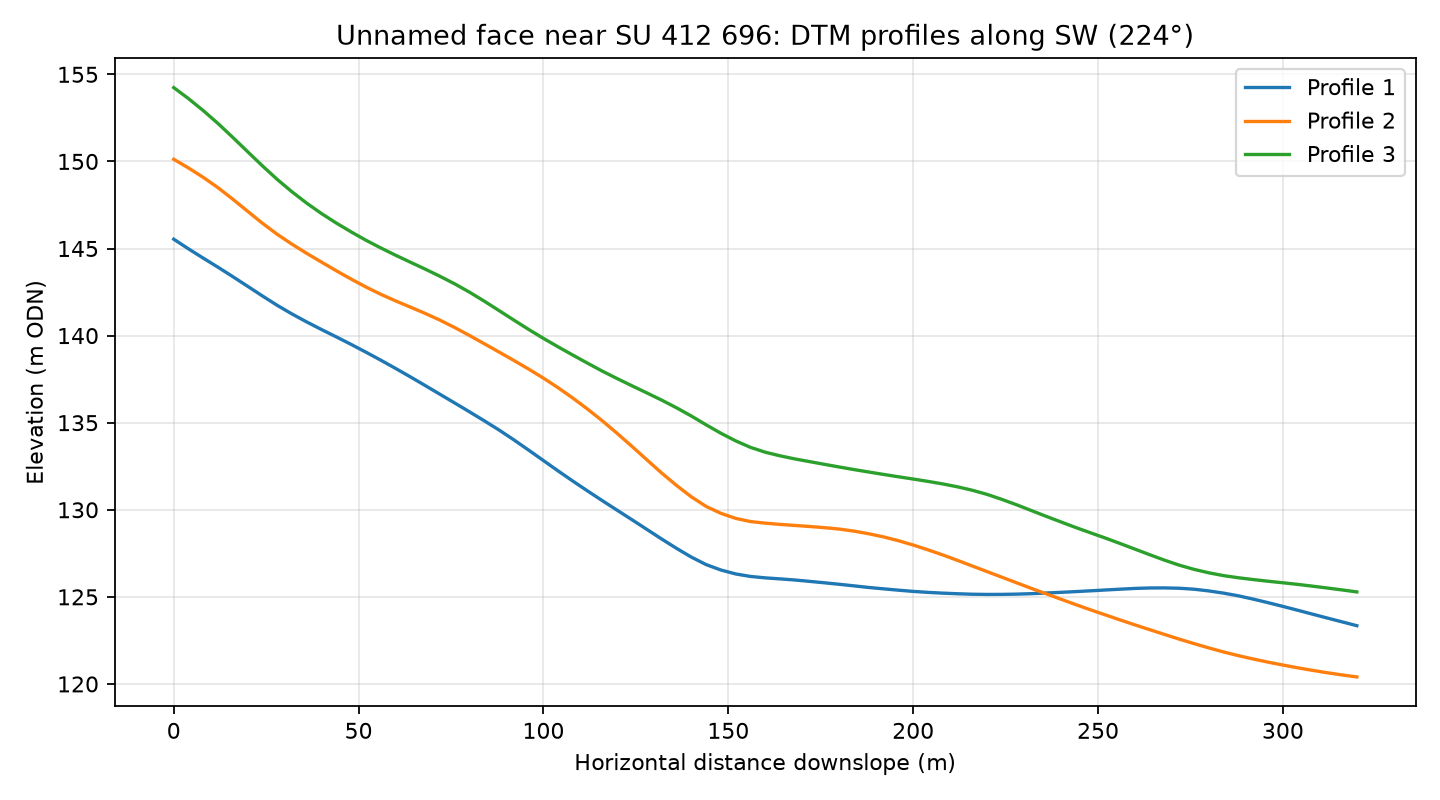

The data file committed next to this chart (first rows):
profile, distance_m, elevation_m
1, 0.0, 145.5
1, 4.0, 145
1, 8.0, 144.4
1, 12.0, 143.9
1, 16.0, 143.4
1, 20.0, 142.8
1, 24.0, 142.3
1, 28.0, 141.7
1, 32.0, 141.2
1, 36.0, 140.8
1, 40.0, 140.3
1, 44.0, 139.9
1, 48.0, 139.5
1, 52.0, 139
1, 56.0, 138.6
1, 60.0, 138.1
1, 64.0, 137.6
1, 68.0, 137.1
1, 72.0, 136.6
1, 76.0, 136.1
1, 80.0, 135.6
1, 84.0, 135.1
1, 88.0, 134.6
1, 92.0, 134
1, 96.0, 133.4
1, 100.0, 132.8
1, 104.0, 132.2
1, 108.0, 131.6
1, 112.0, 131.1
1, 116.0, 130.5
1, 120.0, 130
1, 124.0, 129.4
1, 128.0, 128.9
1, 132.0, 128.3
1, 136.0, 127.8
1, 140.0, 127.3
1, 144.0, 126.9
1, 148.0, 126.5
1, 152.0, 126.3
1, 156.0, 126.2
1, 160.0, 126.1
1, 164.0, 126
1, 168.0, 126
1, 172.0, 125.9
1, 176.0, 125.8
1, 180.0, 125.7
1, 184.0, 125.6
1, 188.0, 125.5
1, 192.0, 125.5
1, 196.0, 125.4
1, 200.0, 125.3
1, 204.0, 125.3
1, 208.0, 125.2
1, 212.0, 125.2
1, 216.0, 125.2
1, 220.0, 125.1
1, 224.0, 125.1
1, 228.0, 125.2
1, 232.0, 125.2
1, 236.0, 125.2
... 183 more rows
